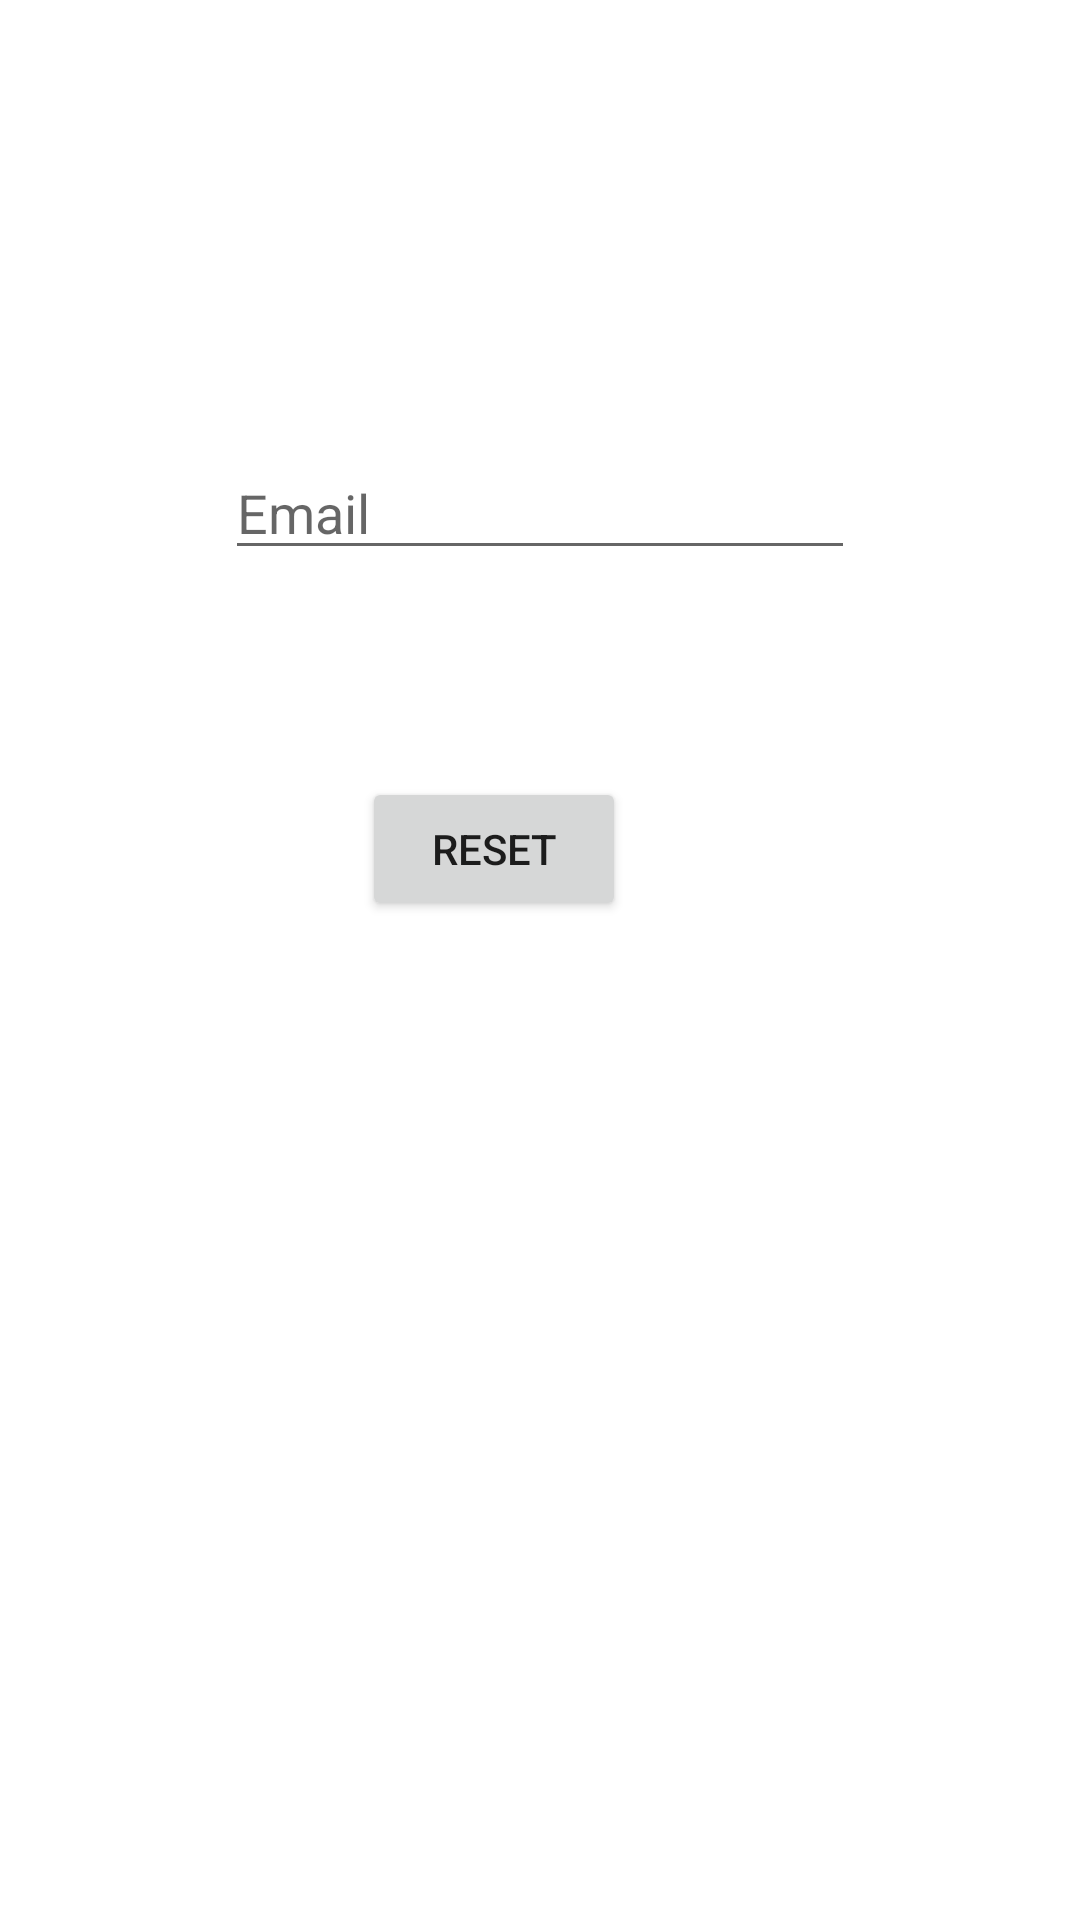

Write the Android layout XML for this screen, with the resource values it uses.
<!-- AndroidManifest.xml: application theme Theme.Quiz -->
<!-- res/layout/activity_forgot_password.xml -->
<?xml version="1.0" encoding="utf-8"?>
<androidx.constraintlayout.widget.ConstraintLayout xmlns:android="http://schemas.android.com/apk/res/android"
    xmlns:app="http://schemas.android.com/apk/res-auto"
    xmlns:tools="http://schemas.android.com/tools"
    android:layout_width="match_parent"
    android:layout_height="match_parent"
    tools:context=".ForgotPasswordActivity">

    <EditText
        android:id="@+id/editTextEmailForgot"
        android:layout_width="wrap_content"
        android:layout_height="40dp"
        android:layout_marginTop="150dp"
        android:ems="10"
        android:hint="Email"
        android:inputType="textEmailAddress"
        app:layout_constraintEnd_toEndOf="parent"
        app:layout_constraintStart_toStartOf="parent"
        app:layout_constraintTop_toTopOf="parent" />

    <Button
        android:id="@+id/buttonForgot"
        android:layout_width="wrap_content"
        android:layout_height="wrap_content"
        android:layout_marginTop="69dp"
        android:text="Reset"
        app:layout_constraintEnd_toEndOf="parent"
        app:layout_constraintHorizontal_bias="0.444"
        app:layout_constraintStart_toStartOf="parent"
        app:layout_constraintTop_toBottomOf="@+id/editTextEmailForgot" />
</androidx.constraintlayout.widget.ConstraintLayout>
<!-- resources referenced by this layout -->
<resources>
  <style name="Theme.Quiz" parent="Theme.MaterialComponents.DayNight.DarkActionBar">
          
          <item name="colorPrimary">#FFC107</item>
          <item name="colorPrimaryVariant">#FF9800</item>
          <item name="colorOnPrimary">@color/white</item>
          
          <item name="colorSecondary">@color/teal_200</item>
          <item name="colorSecondaryVariant">@color/teal_700</item>
          <item name="colorOnSecondary">@color/black</item>
          
          <item name="android:statusBarColor" tools:targetApi="l">?attr/colorPrimaryVariant</item>
          
      </style>
  <color name="white">#FFFFFFFF</color>
  <color name="teal_200">#FF03DAC5</color>
  <color name="teal_700">#FF018786</color>
  <color name="black">#FF000000</color>
</resources>
